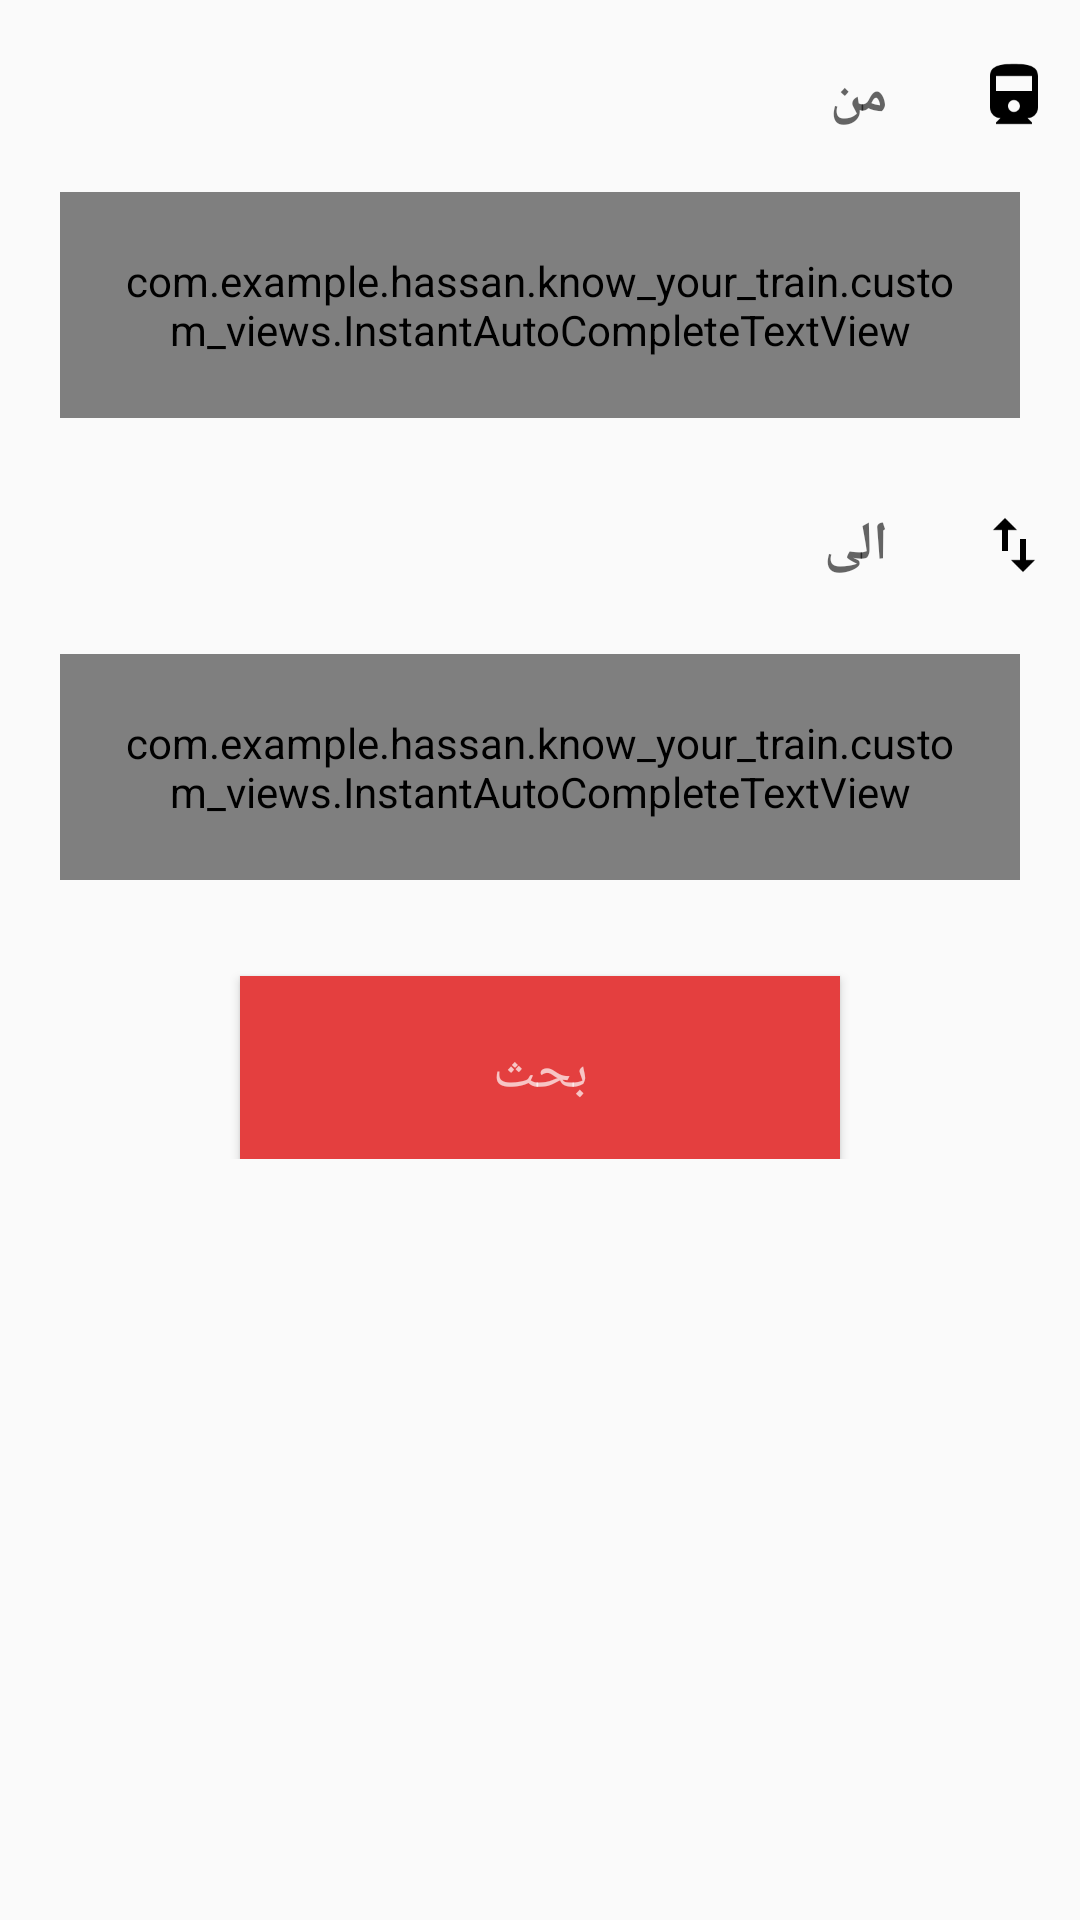

Android layout source for this screen:
<!-- AndroidManifest.xml: application theme AppTheme -->
<!-- res/layout/activity_main.xml -->
<?xml version="1.0" encoding="utf-8"?>
<ScrollView
    xmlns:android="http://schemas.android.com/apk/res/android"
    xmlns:app="http://schemas.android.com/apk/res-auto"
    xmlns:tools="http://schemas.android.com/tools"
    android:layout_width="match_parent"
    android:layout_height="match_parent"
    tools:context=".MainActivity">
<android.support.constraint.ConstraintLayout
    android:layout_width="match_parent"
    android:layout_height="match_parent"
    android:focusable="true"
    android:focusableInTouchMode="true"
    android:theme="@style/Theme.AppCompat.Light.NoActionBar">

    <TextView
        android:id="@+id/fromTextView"
        android:layout_width="0dp"
        android:layout_height="wrap_content"
        android:layout_gravity="center_vertical"
        android:layout_margin="10dp"
        android:layout_marginEnd="10dp"
        android:layout_marginRight="10dp"
        android:layout_marginStart="10dp"
        android:layout_marginTop="1dp"
        android:layout_weight="1.0"
        android:padding="20dp"
        android:text="@string/from"
        android:textAppearance="?android:textAppearanceMedium"
        android:textStyle="bold"
        app:layout_constraintLeft_toLeftOf="parent"
        app:layout_constraintRight_toLeftOf="@+id/fromStations"
        tools:layout_constraintLeft_creator="1"
        tools:layout_constraintRight_creator="1"
        tools:layout_constraintTop_creator="1"
        />

    <TextView
        android:id="@+id/toTextView"
        android:layout_width="0dp"
        android:layout_height="wrap_content"
        android:layout_gravity="center_vertical"
        android:layout_margin="10dp"
        android:layout_marginEnd="10dp"
        android:layout_marginRight="10dp"
        android:layout_marginStart="10dp"
        android:layout_marginTop="1dp"
        android:layout_weight="1.0"
        android:padding="20dp"
        android:text="@string/to"
        android:textAppearance="?android:textAppearanceMedium"
        android:textStyle="bold"
        app:layout_constraintLeft_toLeftOf="parent"
        app:layout_constraintRight_toLeftOf="@+id/toggleStations"
        app:layout_constraintTop_toBottomOf="@+id/from_input_layout"
        tools:layout_constraintLeft_creator="1"
        tools:layout_constraintRight_creator="1"
        tools:layout_constraintTop_creator="1"/>

    <ImageView
        android:id="@+id/fromStations"
        android:layout_width="wrap_content"
        android:layout_height="wrap_content"
        android:layout_gravity="center"
        android:layout_margin="10.0dip"
        android:layout_marginEnd="16dp"
        android:layout_marginRight="16dp"
        android:contentDescription="@string/toggle_stations_description"
        android:src="@drawable/train"
        app:layout_constraintBottom_toBottomOf="@+id/fromTextView"
        app:layout_constraintRight_toRightOf="parent"
        app:layout_constraintTop_toTopOf="@+id/fromTextView"/>

    <ImageView
        android:id="@+id/toggleStations"
        android:layout_width="wrap_content"
        android:layout_height="wrap_content"
        android:layout_gravity="center"
        android:layout_margin="10.0dip"
        android:layout_marginEnd="16dp"
        android:layout_marginRight="16dp"
        android:contentDescription="@string/toggle_stations_description"
        android:src="@drawable/ic_swap_input_text"
        app:layout_constraintBottom_toBottomOf="@+id/toTextView"
        app:layout_constraintRight_toRightOf="parent"
        app:layout_constraintTop_toTopOf="@+id/toTextView"/>


    <Button
        android:id="@+id/goButton"
        android:layout_width="200dp"
        android:layout_height="61dp"
        android:layout_marginTop="32dp"
        android:background="@color/colorPrimary"
        android:drawablePadding="5.0dip"
        android:gravity="center"
        android:padding="20.0dip"
        android:text="@string/go"
        android:textAppearance="?android:textAppearanceMediumInverse"
        app:layout_constraintLeft_toLeftOf="parent"
        app:layout_constraintRight_toRightOf="parent"
        app:layout_constraintTop_toBottomOf="@+id/to_input_layout"
        tools:layout_constraintLeft_creator="1"
        tools:layout_constraintRight_creator="1"/>

    <android.support.design.widget.TextInputLayout
        android:id="@+id/from_input_layout"
        android:layout_width="0dp"
        android:layout_height="wrap_content"
        android:layout_marginTop="64dp"
        android:imeOptions="flagNoExtractUi"
        app:layout_constraintLeft_toLeftOf="parent"
        app:layout_constraintRight_toRightOf="parent"
        app:layout_constraintTop_toTopOf="parent"
        tools:layout_constraintLeft_creator="1"
        tools:layout_constraintRight_creator="1"
        tools:layout_constraintTop_creator="1">

        <com.example.hassan.know_your_train.custom_views.InstantAutoCompleteTextView
            android:id="@+id/startAutocomplete"
            android:layout_width="match_parent"
            android:layout_height="wrap_content"
            android:layout_gravity="center_horizontal"
            android:layout_marginLeft="20.0dip"
            android:layout_marginRight="20.0dip"
            android:hint="@string/station_from_hint"
            android:imeOptions="actionNext"
            android:inputType="textCapWords|textNoSuggestions"
            android:padding="20.0dip"
            />
    </android.support.design.widget.TextInputLayout>

    <android.support.design.widget.TextInputLayout
        android:id="@+id/to_input_layout"
        android:layout_width="0dp"
        android:layout_height="wrap_content"
        android:layout_marginTop="4dp"
        android:imeOptions="flagNoExtractUi"
        app:layout_constraintLeft_toLeftOf="parent"
        app:layout_constraintRight_toRightOf="parent"
        app:layout_constraintTop_toBottomOf="@+id/toTextView"
        tools:layout_constraintLeft_creator="1"
        tools:layout_constraintRight_creator="1"
        tools:layout_constraintTop_creator="1"
        >

        <com.example.hassan.know_your_train.custom_views.InstantAutoCompleteTextView
            android:id="@+id/arrivalAutocomplete"
            android:layout_width="match_parent"
            android:layout_height="wrap_content"
            android:layout_gravity="center_horizontal"
            android:layout_marginLeft="20.0dip"
            android:layout_marginRight="20.0dip"
            android:hint="@string/station_to_hint"
            android:imeOptions="actionDone"
            android:inputType="textCapWords|textNoSuggestions"
            android:padding="20.0dip"
            />
    </android.support.design.widget.TextInputLayout>




</android.support.constraint.ConstraintLayout>
</ScrollView>
<!-- resources referenced by this layout -->
<resources>
  <color name="colorPrimary">#E43F3F</color>
  <!-- drawable ic_swap_input_text (drawable) -->
  <vector xmlns:android="http://schemas.android.com/apk/res/android"
      android:width="24dp"
      android:height="24dp"
      android:viewportWidth="24.0"
      android:viewportHeight="24.0">
      <path
          android:fillColor="#000000"
          android:pathData="M16,17.01V10h-2v7.01h-3L15,21l4,-3.99h-3zM9,3L5,6.99h3V14h2V6.99h3L9,3z"/>
  </vector>
  <!-- drawable train (drawable) -->
  <vector xmlns:android="http://schemas.android.com/apk/res/android"
      android:height="24dp"
      android:width="24dp"
      android:viewportWidth="24.0"
      android:viewportHeight="24.0">
      <path android:fillColor="#000" android:pathData="M18,10H6V5H18M12,17C10.89,17 10,16.1 10,15C10,13.89 10.89,13 12,13A2,2 0 0,1 14,15A2,2 0 0,1 12,17M4,15.5A3.5,3.5 0 0,0 7.5,19L6,20.5V21H18V20.5L16.5,19A3.5,3.5 0 0,0 20,15.5V5C20,1.5 16.42,1 12,1C7.58,1 4,1.5 4,5V15.5Z" />
  </vector>
  <string name="from">من</string>
  <string name="go">بحث</string>
  <string name="station_from_hint">هتركب من محطة ايه</string>
  <string name="station_to_hint">عايز توصل محطة ايه</string>
  <string name="to">الى</string>
  <string name="toggle_stations_description">toggle station</string>
  <style name="AppTheme" parent="Theme.AppCompat.Light.DarkActionBar">
          
          <item name="colorPrimary">@color/colorPrimary</item>
          <item name="colorPrimaryDark">@color/colorPrimaryDark</item>
          <item name="colorAccent">@color/colorAccent</item>
      </style>
  <color name="colorPrimaryDark">#E12929</color>
  <color name="colorAccent">#FFFFFF</color>
</resources>
